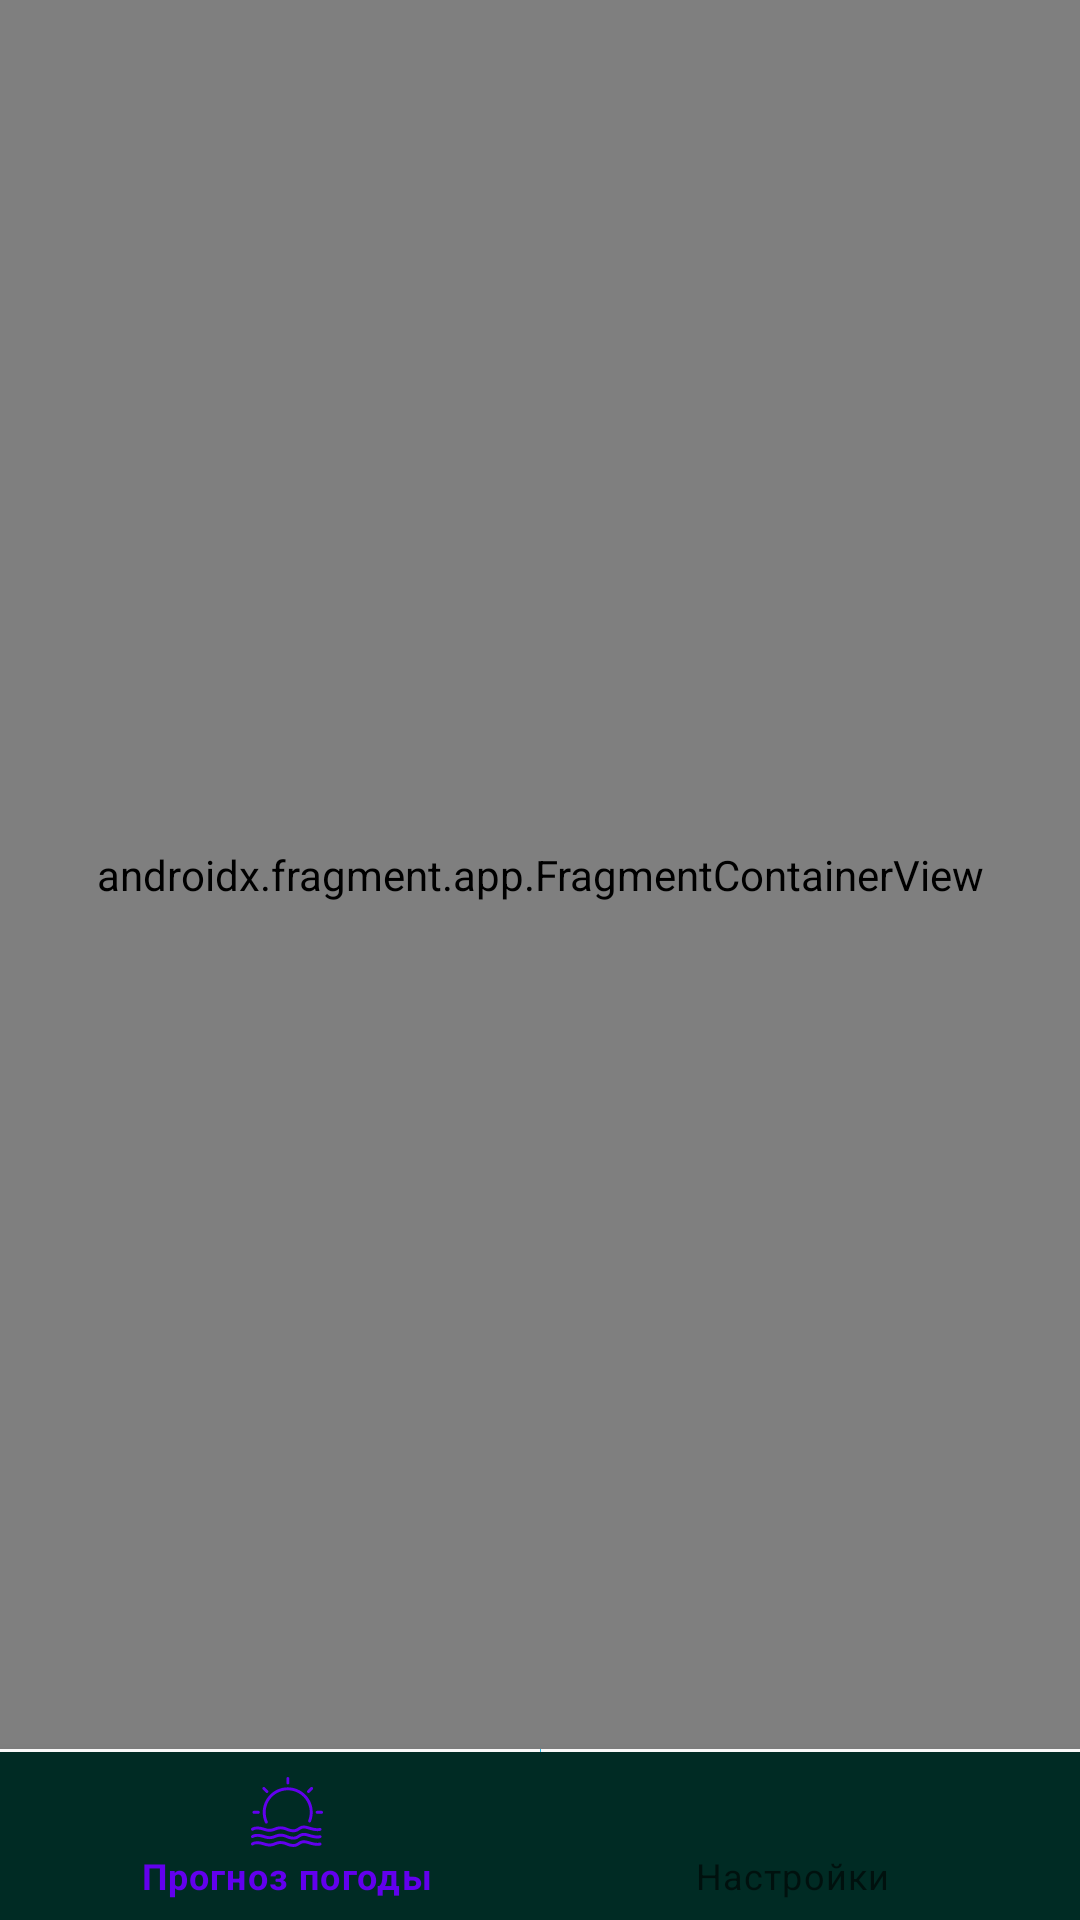

This screen was rendered from an Android layout file. Write that file and the resources it references.
<!-- AndroidManifest.xml: application theme Theme.Weather_Forecast_New -->
<!-- res/layout/activity_host.xml -->
<?xml version="1.0" encoding="utf-8"?>
<androidx.constraintlayout.widget.ConstraintLayout xmlns:android="http://schemas.android.com/apk/res/android"
    xmlns:app="http://schemas.android.com/apk/res-auto"
    xmlns:tools="http://schemas.android.com/tools"
    android:layout_width="match_parent"
    android:layout_height="match_parent"
    tools:context=".presentation.ui.HostActivity">

    <androidx.fragment.app.FragmentContainerView
        android:id="@+id/container_view"
        android:name="androidx.navigation.fragment.NavHostFragment"
        android:layout_width="0dp"
        android:layout_height="0dp"
        app:defaultNavHost="true"
        app:layout_constraintBottom_toTopOf="@+id/imageView"
        app:layout_constraintEnd_toEndOf="parent"
        app:layout_constraintStart_toStartOf="parent"
        app:layout_constraintTop_toTopOf="parent"
        app:navGraph="@navigation/main_navigation_graph" />

    <com.google.android.material.bottomnavigation.BottomNavigationView
        android:id="@+id/bottomNavigationView"
        style="@style/BottomNavigation"
        android:layout_width="0dp"
        android:layout_height="wrap_content"
        android:background="@color/dark_green"
        app:layout_constraintBottom_toBottomOf="parent"
        app:layout_constraintEnd_toEndOf="parent"
        app:layout_constraintStart_toStartOf="parent"
        app:menu="@menu/bottom_navigation_menu" >

    </com.google.android.material.bottomnavigation.BottomNavigationView>

    <ImageView
        android:id="@+id/imageView"
        android:layout_width="wrap_content"
        android:layout_height="wrap_content"
        app:layout_constraintBottom_toTopOf="@+id/bottomNavigationView"
        app:layout_constraintEnd_toEndOf="parent"
        app:layout_constraintStart_toStartOf="parent"
        app:srcCompat="@drawable/divider_line" />

</androidx.constraintlayout.widget.ConstraintLayout>
<!-- resources referenced by this layout -->
<resources>
  <color name="dark_green">#002B24</color>
  <!-- drawable divider_line (drawable) -->
  <?xml version="1.0" encoding="utf-8"?>
  <shape xmlns:android="http://schemas.android.com/apk/res/android">
      <solid android:color="@color/haven" /> 
      <size android:height="1dp" /> 
  </shape>
  <style name="Theme.Weather_Forecast_New" parent="Theme.MaterialComponents.DayNight.DarkActionBar">
          
          <item name="colorPrimary">@color/purple_500</item>
          <item name="colorPrimaryVariant">@color/purple_700</item>
          <item name="colorOnPrimary">@color/white</item>
          
          <item name="colorSecondary">@color/teal_200</item>
          <item name="colorSecondaryVariant">@color/teal_700</item>
          <item name="colorOnSecondary">@color/black</item>
          
          <item name="android:statusBarColor">?attr/colorPrimaryVariant</item>
          
      </style>
  <color name="haven">#2BBDE9</color>
  <color name="purple_500">#FF6200EE</color>
  <color name="purple_700">#FF3700B3</color>
  <color name="white">#FFFFFFFF</color>
  <color name="teal_200">#03BADA</color>
  <color name="teal_700">#FF018786</color>
  <color name="black">#FF000000</color>
</resources>
